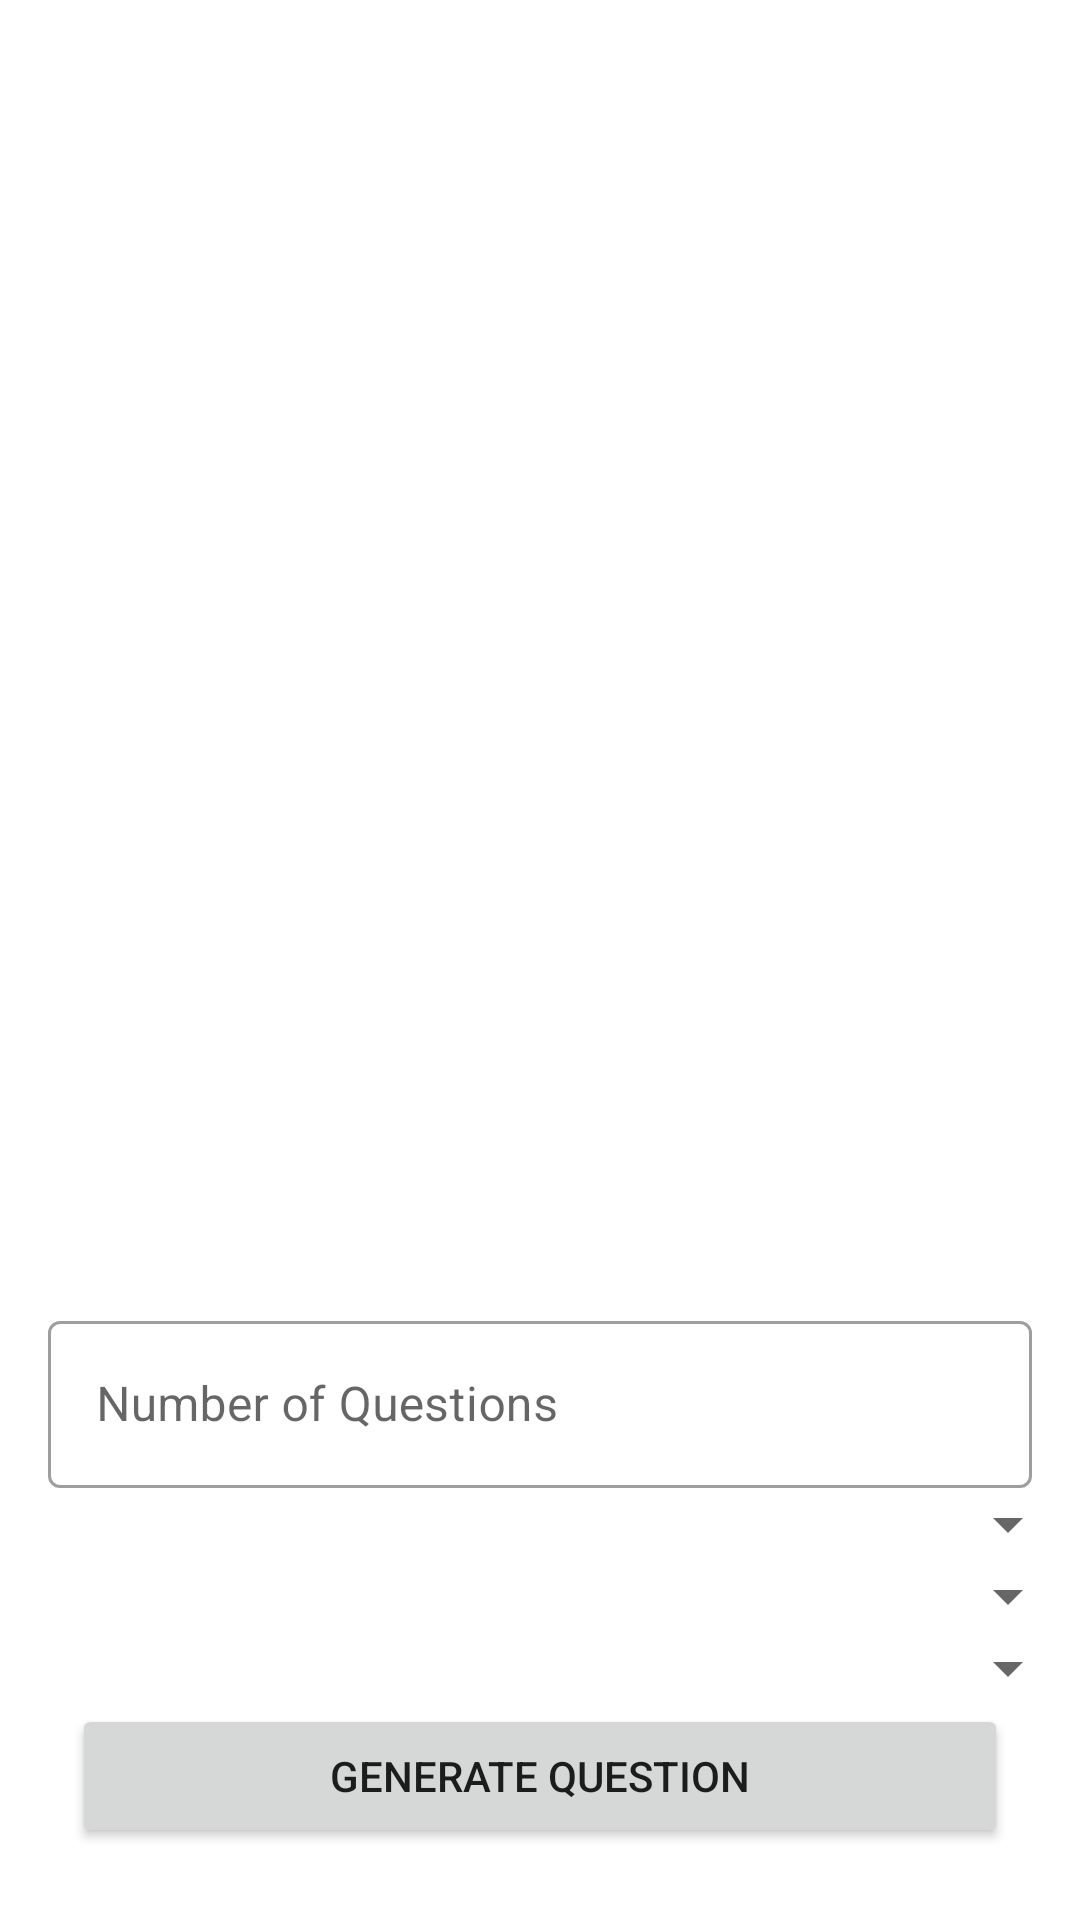

Reconstruct the res/layout file that produces this screen, plus the resources it refers to.
<!-- AndroidManifest.xml: application theme Theme.TriviaGame -->
<!-- res/layout/activity_main.xml -->
<?xml version="1.0" encoding="utf-8"?>
<androidx.constraintlayout.widget.ConstraintLayout xmlns:android="http://schemas.android.com/apk/res/android"
    xmlns:app="http://schemas.android.com/apk/res-auto"
    xmlns:tools="http://schemas.android.com/tools"
    android:layout_width="match_parent"
    android:layout_height="match_parent"
    tools:context=".ui.MainActivity">

    <com.google.android.material.textfield.TextInputLayout
        android:id="@+id/txtAmount"
        style="@style/Widget.MaterialComponents.TextInputLayout.OutlinedBox"
        android:layout_width="match_parent"
        android:layout_height="wrap_content"
        android:layout_marginEnd="@dimen/distanceNormal"
        android:layout_marginStart="@dimen/distanceNormal"
        android:hint="Number of Questions"
        app:layout_constraintBottom_toTopOf="@+id/spinnerCategory"
        app:layout_constraintEnd_toEndOf="parent"
        app:layout_constraintStart_toStartOf="parent">

        <com.google.android.material.textfield.TextInputEditText
            android:layout_width="match_parent"
            android:layout_height="match_parent"
            android:inputType="number"
            android:singleLine="true" />

    </com.google.android.material.textfield.TextInputLayout>

    <Spinner
        android:id="@+id/spinnerCategory"
        android:layout_width="match_parent"
        android:layout_height="wrap_content"
        app:layout_constraintBottom_toTopOf="@+id/spinnerDifficulty"
        app:layout_constraintEnd_toEndOf="parent"
        app:layout_constraintStart_toStartOf="parent" />

    <Spinner
        android:id="@+id/spinnerDifficulty"
        android:layout_width="match_parent"
        android:layout_height="wrap_content"
        app:layout_constraintBottom_toTopOf="@+id/spinnerType"
        app:layout_constraintEnd_toEndOf="parent"
        app:layout_constraintStart_toStartOf="parent" />

    <Spinner
        android:id="@+id/spinnerType"
        android:layout_width="match_parent"
        android:layout_height="wrap_content"
        app:layout_constraintBottom_toTopOf="@+id/btnFetch"
        app:layout_constraintEnd_toEndOf="parent"
        app:layout_constraintHorizontal_bias="0.0"
        app:layout_constraintStart_toStartOf="parent"
        app:layout_constraintVertical_bias="0.499" />

    <Button
        android:id="@+id/btnFetch"
        android:layout_width="match_parent"
        android:layout_height="wrap_content"
        android:text="Generate Question"
        android:layout_margin="24dp"
        app:layout_constraintBottom_toBottomOf="parent"
        app:layout_constraintEnd_toEndOf="parent"
        app:layout_constraintStart_toStartOf="parent" />

</androidx.constraintlayout.widget.ConstraintLayout>
<!-- resources referenced by this layout -->
<resources>
  <dimen name="distanceNormal">16dp</dimen>
  <style name="Theme.TriviaGame" parent="Theme.MaterialComponents.DayNight.DarkActionBar">
          
          <item name="colorPrimary">@color/purple_500</item>
          <item name="colorPrimaryVariant">@color/purple_700</item>
          <item name="colorOnPrimary">@color/white</item>
          
          <item name="colorSecondary">@color/teal_200</item>
          <item name="colorSecondaryVariant">@color/teal_700</item>
          <item name="colorOnSecondary">@color/black</item>
          
          <item name="android:statusBarColor" tools:targetApi="l">?attr/colorPrimaryVariant</item>
          
      </style>
  <!-- not gathered from this repository: default colours our renderer supplied (Android Studio template values) -->
  <color name="purple_500">#FF6200EE</color>
  <color name="purple_700">#FF3700B3</color>
  <color name="teal_200">#FF03DAC5</color>
  <color name="teal_700">#FF018786</color>
  <color name="black">#FF000000</color>
  <color name="white">#FFFFFFFF</color>
</resources>
